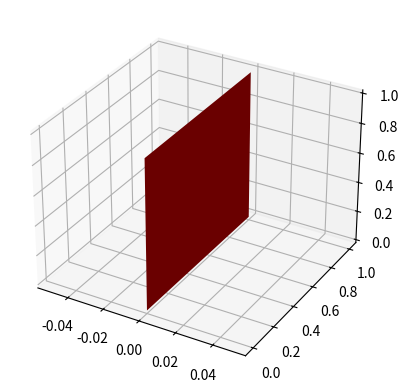

Write Python code to recreate this figure.
import numpy as np
import matplotlib.pyplot as plt

yy, zz = np.meshgrid(range(2), range(2))
xx = yy*0

print(yy)

ax = plt.subplot(projection='3d')
ax.plot_surface(xx, yy, zz, color="#ff0000")
plt.show()
